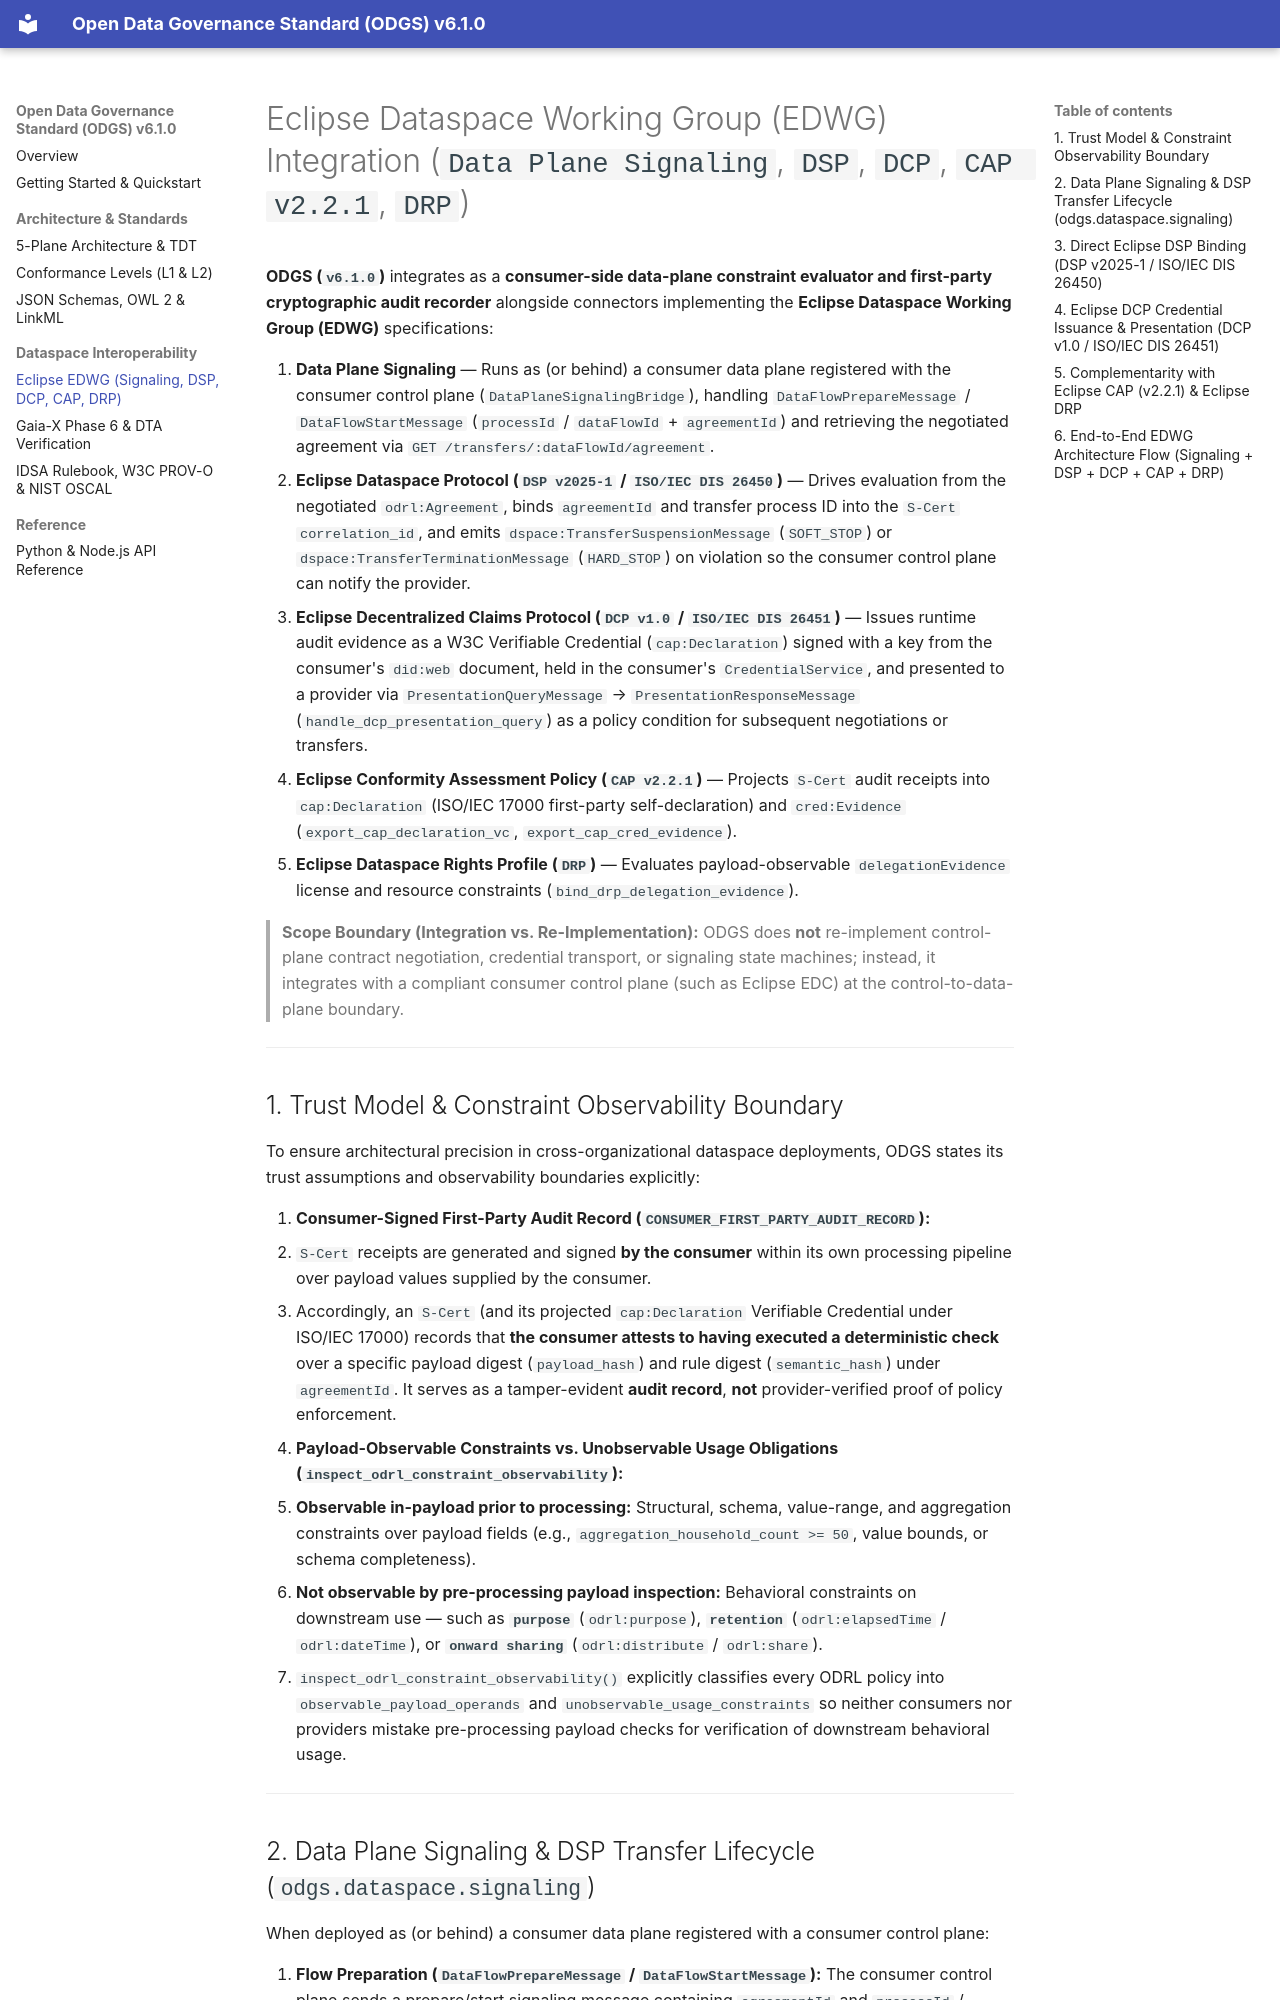

repository: MetricProvenance/odgs-protocol · page: eclipse-edwg/index.html · generator: mkdocs

# Eclipse Dataspace Working Group (EDWG) Integration (`Data Plane Signaling`, `DSP`, `DCP`, `CAP v2.2.1`, `DRP`)

**ODGS (`v6.1.0`)** integrates as a **consumer-side data-plane constraint evaluator and first-party cryptographic audit recorder** alongside connectors implementing the **Eclipse Dataspace Working Group (EDWG)** specifications:

1. **Data Plane Signaling** — Runs as (or behind) a consumer data plane registered with the consumer control plane (`DataPlaneSignalingBridge`), handling `DataFlowPrepareMessage` / `DataFlowStartMessage` (`processId` / `dataFlowId` + `agreementId`) and retrieving the negotiated agreement via `GET /transfers/:dataFlowId/agreement`.
2. **Eclipse Dataspace Protocol (`DSP v2025-1` / `ISO/IEC DIS 26450`)** — Drives evaluation from the negotiated `odrl:Agreement`, binds `agreementId` and transfer process ID into the `S-Cert` `correlation_id`, and emits `dspace:TransferSuspensionMessage` (`SOFT_STOP`) or `dspace:TransferTerminationMessage` (`HARD_STOP`) on violation so the consumer control plane can notify the provider.
3. **Eclipse Decentralized Claims Protocol (`DCP v1.0` / `ISO/IEC DIS 26451`)** — Issues runtime audit evidence as a W3C Verifiable Credential (`cap:Declaration`) signed with a key from the consumer's `did:web` document, held in the consumer's `CredentialService`, and presented to a provider via `PresentationQueryMessage` → `PresentationResponseMessage` (`handle_dcp_presentation_query`) as a policy condition for subsequent negotiations or transfers.
4. **Eclipse Conformity Assessment Policy (`CAP v2.2.1`)** — Projects `S-Cert` audit receipts into `cap:Declaration` (ISO/IEC 17000 first-party self-declaration) and `cred:Evidence` (`export_cap_declaration_vc`, `export_cap_cred_evidence`).
5. **Eclipse Dataspace Rights Profile (`DRP`)** — Evaluates payload-observable `delegationEvidence` license and resource constraints (`bind_drp_delegation_evidence`).

> **Scope Boundary (Integration vs. Re-Implementation):** ODGS does **not** re-implement control-plane contract negotiation, credential transport, or signaling state machines; instead, it integrates with a compliant consumer control plane (such as Eclipse EDC) at the control-to-data-plane boundary.

---
